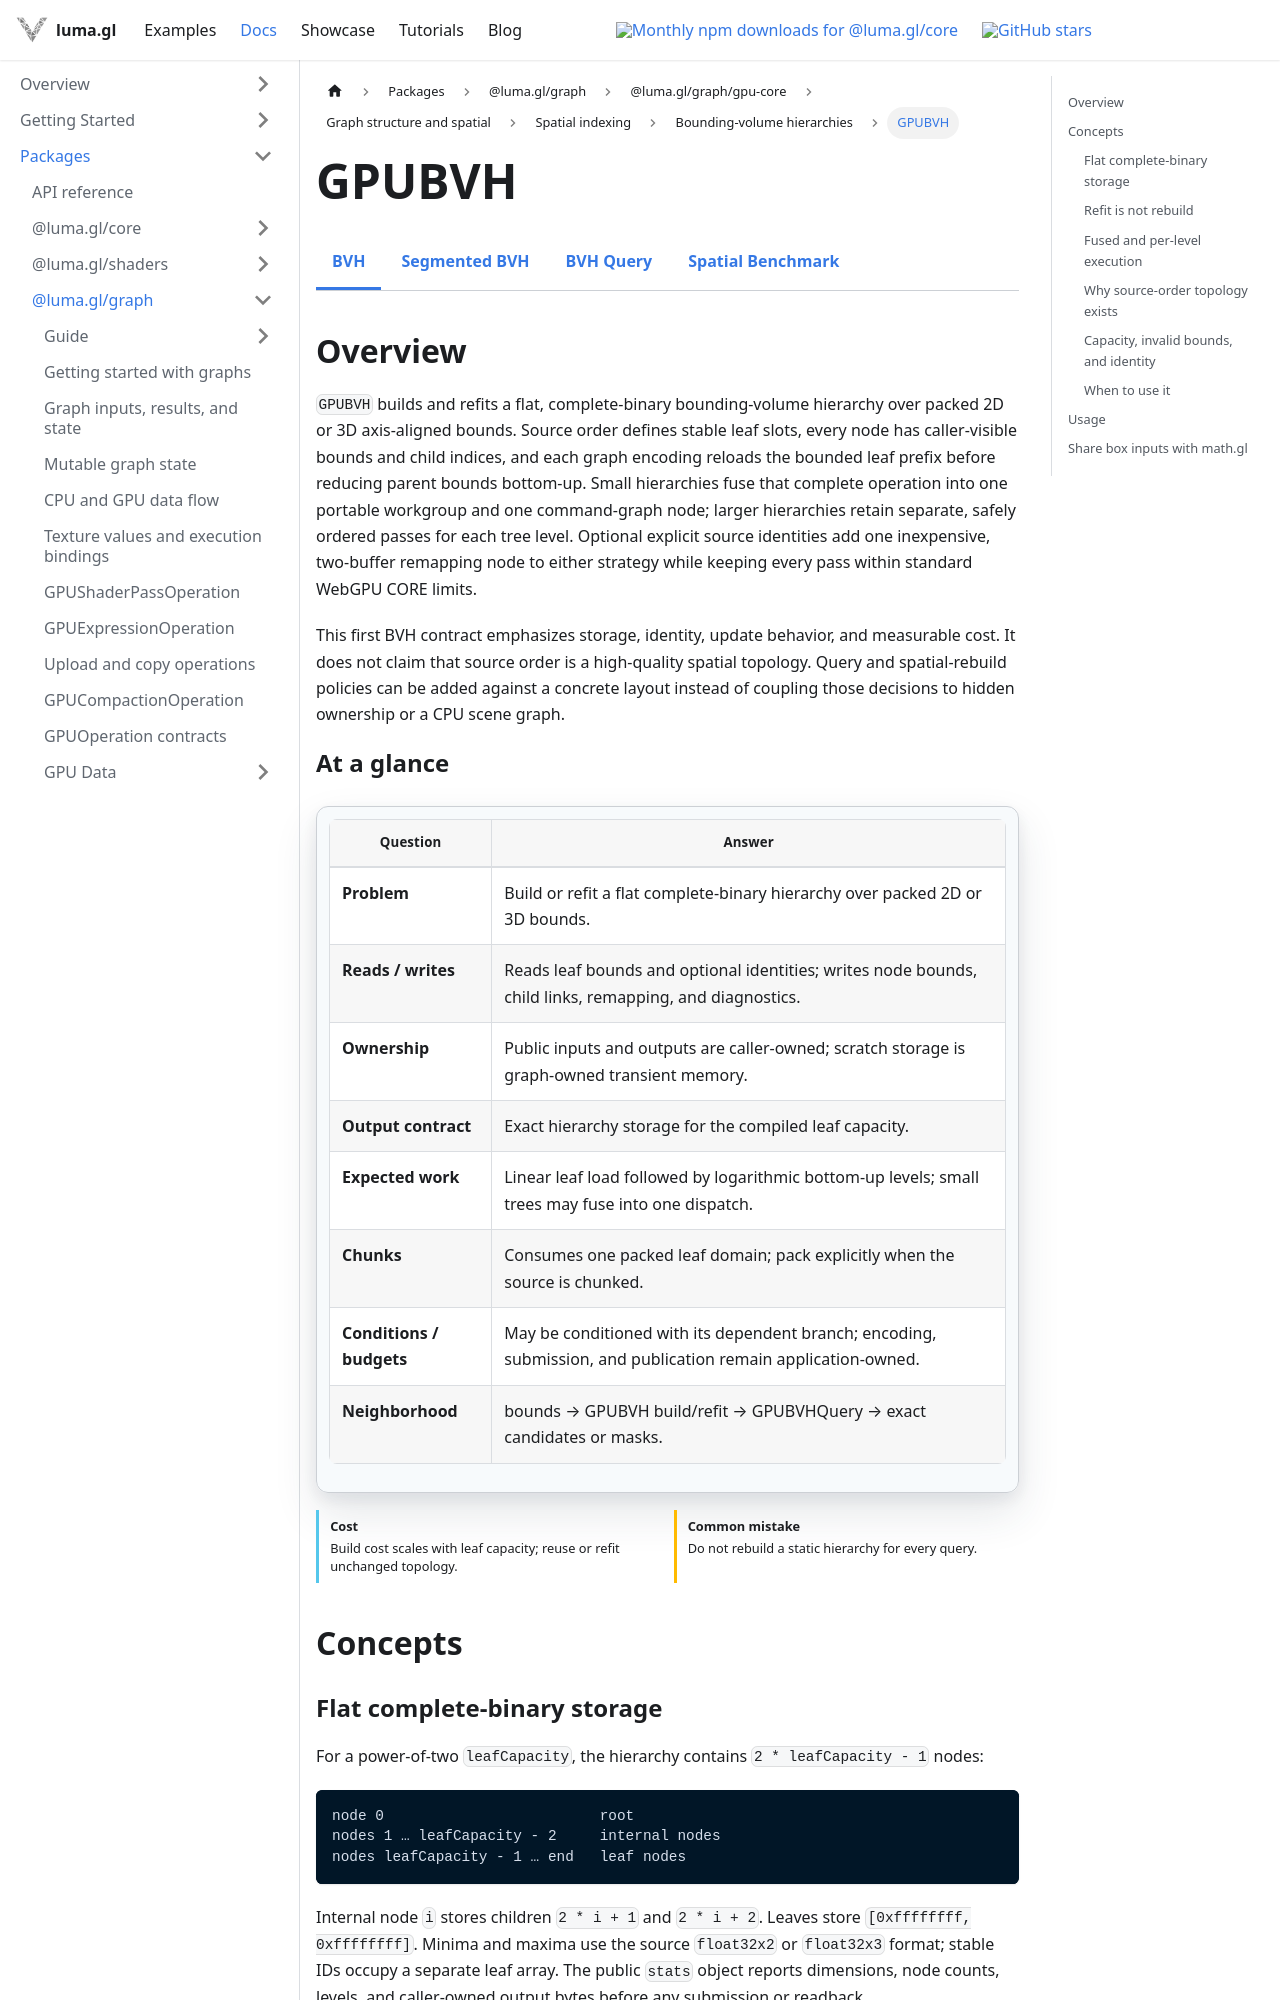

repository: visgl/luma.gl · page: next/docs/api-reference/experimental/gpu-core/gpu-bvh.html · generator: docusaurus

import {GPUCoreDocsTabs} from '@site/src/components/docs/gpu-core-docs-tabs';
import {GPUOperationContract} from '@site/src/components/docs/gpu-operation-contract';

# GPUBVH

<GPUCoreDocsTabs active="bvh" />

## Overview

`GPUBVH` builds and refits a flat, complete-binary bounding-volume hierarchy over packed 2D or 3D
axis-aligned bounds. Source order defines stable leaf slots, every node has caller-visible bounds
and child indices, and each graph encoding reloads the bounded leaf prefix before reducing parent
bounds bottom-up. Small hierarchies fuse that complete operation into one portable workgroup and one
command-graph node; larger hierarchies retain separate, safely ordered passes for each tree level.
Optional explicit source identities add one inexpensive, two-buffer remapping node to either
strategy while keeping every pass within standard WebGPU CORE limits.

This first BVH contract emphasizes storage, identity, update behavior, and measurable cost. It does
not claim that source order is a high-quality spatial topology. Query and spatial-rebuild policies
can be added against a concrete layout instead of coupling those decisions to hidden ownership or a
CPU scene graph.

<GPUOperationContract operation="gpu-bvh" />

## Concepts

### Flat complete-binary storage

For a power-of-two `leafCapacity`, the hierarchy contains `2 * leafCapacity - 1` nodes:

```text
node 0                         root
nodes 1 … leafCapacity - 2     internal nodes
nodes leafCapacity - 1 … end   leaf nodes
```

Internal node `i` stores children `2 * i + 1` and `2 * i + 2`. Leaves store
`[0xffffffff, 0xffffffff]`. Minima and maxima use the source `float32x2` or `float32x3` format;
stable IDs occupy a separate leaf array. The public `stats` object reports dimensions, node counts,
levels, and caller-owned output bytes before any submission or readback.

A complete tree deliberately trades unused leaf slots for simple traversal, deterministic memory,
and logarithmic refit depth. Rounding a requested capacity up to a power of two uses less than twice
the leaf storage, but sparse capacities can still waste meaningful memory.

### Refit is not rebuild

`updatePolicy` is `'refit'`. Every encoding:

1. reloads current source bounds into the reserved leaf prefix;
2. republishes stable leaf IDs and fixed child topology;
3. reduces internal levels bottom-up until the root is current.

Changing bounds therefore needs no graph recompilation and preserves leaf identity. Changing
capacity, source ordering, or topology requires constructing a new BVH and recompiling the graph.
That distinction matters: refit is predictable and cheap, but repeatedly moving objects far from
their source-order neighbors can leave a poor hierarchy poor.
